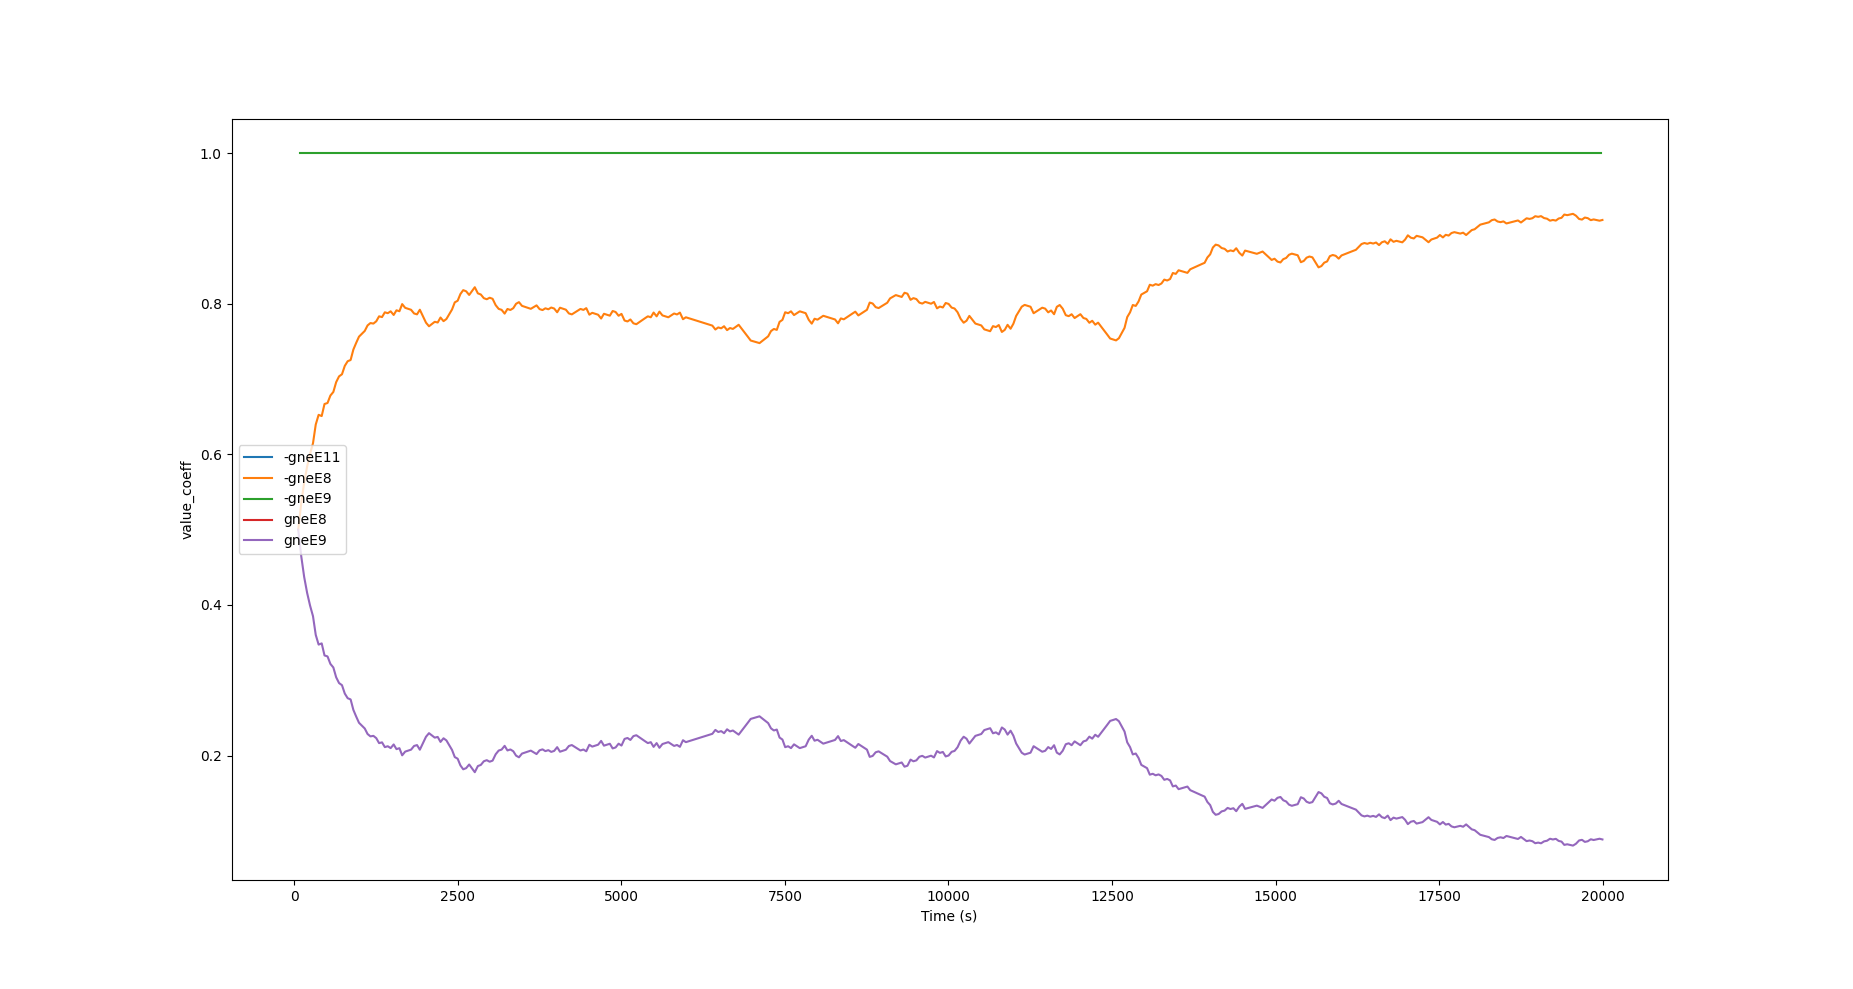

The table this chart was drawn from, first rows:
time, edge, old node, current node, probability (value_exp), value_coeff, sum, expect, true, no.of neighbours
41, -gneE11, gneJ10, gneJ14, 0.5, 0.5, 3.297, 0, 41, 2
61, -gneE8, gneJ11, gneJ10, 0.5, 0.5, 3.297, 0, 43, 2
107, -gneE8, gneJ11, gneJ10, 0.535, 0.5701, 3.306, 0, 89, 2
152, -gneE8, gneJ11, gneJ10, 0.5627, 0.626, 3.324, 0, 134, 2
197, -gneE8, gneJ11, gneJ10, 0.5838, 0.6692, 3.345, 0, 179, 2
242, -gneE8, gneJ11, gneJ10, 0.6007, 0.7043, 3.366, 0, 224, 2
287, -gneE8, gneJ11, gneJ10, 0.6149, 0.7339, 3.388, 0, 269, 2
329, -gneE8, gneJ11, gneJ10, 0.6397, 0.7871, 3.434, 0, 311, 2
373, -gneE8, gneJ11, gneJ10, 0.6526, 0.8152, 3.463, 0, 355, 2
420, -gneE8, gneJ11, gneJ10, 0.651, 0.8117, 3.459, 0, 402, 2
463, -gneE8, gneJ11, gneJ10, 0.667, 0.8473, 3.498, 0, 445, 2
509, -gneE8, gneJ11, gneJ10, 0.6683, 0.8503, 3.502, 0, 491, 2
553, -gneE8, gneJ11, gneJ10, 0.6782, 0.8729, 3.529, 0, 535, 2
598, -gneE8, gneJ11, gneJ10, 0.683, 0.8837, 3.543, 0, 580, 2
641, -gneE8, gneJ11, gneJ10, 0.696, 0.9142, 3.584, 0, 623, 2
685, -gneE8, gneJ11, gneJ10, 0.7037, 0.9324, 3.611, 0, 667, 2
730, -gneE8, gneJ11, gneJ10, 0.7065, 0.9392, 3.621, 0, 712, 2
773, -gneE8, gneJ11, gneJ10, 0.7176, 0.9664, 3.663, 0, 755, 2
817, -gneE8, gneJ11, gneJ10, 0.7238, 0.9817, 3.687, 0, 799, 2
862, -gneE8, gneJ11, gneJ10, 0.7254, 0.9858, 3.694, 0, 844, 2
904, -gneE8, gneJ11, gneJ10, 0.7393, 1.021, 3.756, 0, 886, 2
947, -gneE8, gneJ11, gneJ10, 0.7482, 1.044, 3.798, 0, 929, 2
990, -gneE8, gneJ11, gneJ10, 0.7564, 1.067, 3.841, 0, 972, 2
1034, -gneE8, gneJ11, gneJ10, 0.7603, 1.077, 3.862, 0, 1016, 2
1078, -gneE8, gneJ11, gneJ10, 0.764, 1.087, 3.883, 0, 1060, 2
1121, -gneE8, gneJ11, gneJ10, 0.7714, 1.108, 3.926, 0, 1103, 2
1165, -gneE8, gneJ11, gneJ10, 0.7745, 1.117, 3.945, 0, 1147, 2
1210, -gneE8, gneJ11, gneJ10, 0.7738, 1.115, 3.941, 0, 1192, 2
1254, -gneE8, gneJ11, gneJ10, 0.7769, 1.124, 3.96, 0, 1236, 2
1297, -gneE8, gneJ11, gneJ10, 0.7835, 1.143, 4.003, 0, 1279, 2
1342, -gneE8, gneJ11, gneJ10, 0.7825, 1.14, 3.996, 0, 1324, 2
1385, -gneE8, gneJ11, gneJ10, 0.7888, 1.159, 4.039, 0, 1367, 2
1430, -gneE8, gneJ11, gneJ10, 0.7876, 1.155, 4.031, 0, 1412, 2
1474, -gneE8, gneJ11, gneJ10, 0.7901, 1.163, 4.048, 0, 1456, 2
1520, -gneE8, gneJ11, gneJ10, 0.7853, 1.148, 4.015, 0, 1502, 2
1563, -gneE8, gneJ11, gneJ10, 0.7914, 1.167, 4.058, 0, 1545, 2
1608, -gneE8, gneJ11, gneJ10, 0.7902, 1.163, 4.049, 0, 1590, 2
1650, -gneE8, gneJ11, gneJ10, 0.7997, 1.192, 4.119, 0, 1632, 2
1696, -gneE8, gneJ11, gneJ10, 0.7947, 1.177, 4.082, 0, 1678, 2
1741, -gneE8, gneJ11, gneJ10, 0.7934, 1.173, 4.072, 0, 1723, 2
1786, -gneE8, gneJ11, gneJ10, 0.7921, 1.169, 4.063, 0, 1768, 2
1832, -gneE8, gneJ11, gneJ10, 0.7872, 1.154, 4.029, 0, 1814, 2
1877, -gneE8, gneJ11, gneJ10, 0.7861, 1.151, 4.021, 0, 1859, 2
1920, -gneE8, gneJ11, gneJ10, 0.7922, 1.169, 4.064, 0, 1902, 2
1967, -gneE8, gneJ11, gneJ10, 0.7836, 1.144, 4.004, 0, 1949, 2
2014, -gneE8, gneJ11, gneJ10, 0.775, 1.118, 3.948, 0, 1996, 2
2060, -gneE8, gneJ11, gneJ10, 0.7702, 1.105, 3.919, 0, 2042, 2
2104, -gneE8, gneJ11, gneJ10, 0.7733, 1.113, 3.938, 0, 2086, 2
2148, -gneE8, gneJ11, gneJ10, 0.7762, 1.122, 3.956, 0, 2130, 2
2193, -gneE8, gneJ11, gneJ10, 0.7752, 1.119, 3.95, 0, 2175, 2
2236, -gneE8, gneJ11, gneJ10, 0.7819, 1.138, 3.992, 0, 2218, 2
2282, -gneE8, gneJ11, gneJ10, 0.777, 1.124, 3.961, 0, 2264, 2
2326, -gneE8, gneJ11, gneJ10, 0.7799, 1.132, 3.979, 0, 2308, 2
2369, -gneE8, gneJ11, gneJ10, 0.7863, 1.151, 4.022, 0, 2351, 2
2412, -gneE8, gneJ11, gneJ10, 0.7925, 1.17, 4.066, 0, 2394, 2
2454, -gneE8, gneJ11, gneJ10, 0.802, 1.199, 4.137, 0, 2436, 2
2498, -gneE8, gneJ11, gneJ10, 0.8042, 1.206, 4.155, 0, 2480, 2
2540, -gneE8, gneJ11, gneJ10, 0.813, 1.235, 4.229, 0, 2522, 2
2583, -gneE8, gneJ11, gneJ10, 0.8182, 1.252, 4.275, 0, 2565, 2
2628, -gneE8, gneJ11, gneJ10, 0.8167, 1.247, 4.261, 0, 2610, 2
... 1,288 more rows
